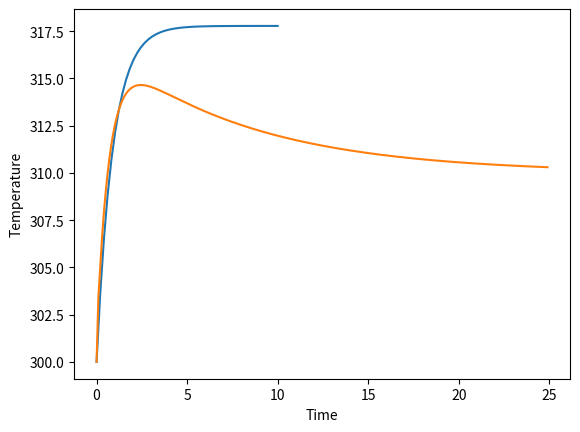

Recreate this plot in Python.
import numpy as np
import matplotlib.pyplot as plt
from scipy.integrate import odeint
import numpy as np
import matplotlib.pyplot as plt


#Global Variables
time = 0
integral = 0
time_prev = -1e-6
e_prev = 0

#We will need to create a PID controllelr for each axis of the drone
#Pitch (Up and Down)
#Yaw (Left and right)
#Roll (Side to side (up down))

# Kp, Ki, Kd are weights for each of the 3 measures
# Setpoint is the desired value
# Measurement is the current value
# Output MV is an arbitrary value(scale to match rotations)
def PID(Kp, Ki, Kd, setpoint, measurement):
    global time, integral, time_prev, e_prev

    # Value of offset - when the error is equal zero
    offset = 320
    
    # PID calculations
    e = setpoint - measurement
        
    P = Kp*e
    integral = integral + Ki*e*(time - time_prev)
    D = Kd*(e - e_prev)/(time - time_prev)

    # calculate manipulated variable - MV 
    MV = offset + P + integral + D
    
    # update stored data for next iteration
    e_prev = e
    time_prev = time
    return MV

#Function for the system
def system(t, temp, Tq):
    epsilon = 1
    tau = 4
    Tf = 300
    Q = 2
    dTdt = 1/(tau*(1+epsilon)) * (Tf-temp) + Q/(1+epsilon)*(Tq-temp)
    return dTdt

tspan = np.linspace(0,10,50)
Tq = 320,
sol = odeint(system,300, tspan, args=Tq, tfirst=True)
plt.xlabel('Time')
plt.ylabel('Temperature')
plt.plot(tspan,sol)

# number of steps
n = 250  


time_prev = 0
y0 = 300
deltat = 0.1
y_sol = [y0]
t_sol = [time_prev]  # Tq is chosen as a manipulated variable
Tq = 320  
q_sol = [Tq]
setpoint = 310
integral = 0
for i in range(1, n):
    time = i * deltat
    tspan = np.linspace(time_prev, time, 10)
    Tq = PID(0.6, 0.2, 0.1, setpoint, y_sol[-1]),
    yi = odeint(system,y_sol[-1], tspan, args = Tq, tfirst=True)
    t_sol.append(time)
    y_sol.append(yi[-1][0])
    q_sol.append(Tq[0])
    time_prev = time  

plt.plot(t_sol, y_sol)
plt.xlabel('Time')
plt.ylabel('Temperature')